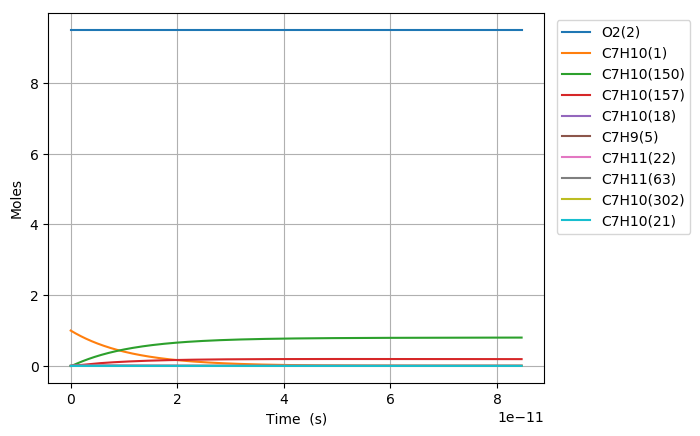

Source data for this figure (header and first rows):
Time (s), Volume (m^3), N2, Ar, He, Ne, C7H10(1), O2(2), C7H10(21), C7H9(5), C7H11(22), S(68), C7H9O2(58), C7H10(18), C7H10(157), C7H9O2(57), S(82), S(87), C7H8(52), C7H10(150), C7H10(56), S(211), S(207), C7H8(271)
0.0, 0.2968, 76.95, 0.0, 0.0, 0.0, 1.0, 9.5, 0.0, 0.0, 0.0, 0.0, 0.0, 0.0, 0.0, 0.0, 0.0, 0.0, 0.0, 0.0, 0.0, 0.0, 0.0, 0.0
2.8031318963437208e-27, 0.2968, 76.95, 0.0, 0.0, 0.0, 1, 9.5, 9.5437912571601476e-20, 1.3029181560069795e-18, 1.3029181560069795e-18, 1.7166386663478716e-35, 1.7166386660186926e-35, 2.5494429921094604e-16, 7.7243704783780082e-31, 7.2645187548515776e-36, 2.5506106353324054e-52, 1.4276149176481623e-56, 1.1673956162452613e-53, 2.980967149098119e-30, 1.0132693688349542e-36, 2.1587488445263265e-52, 4.2585953539757164e-56, 2.2282760151937235e-72
7.848769309762418e-27, 0.2968, 76.95, 0.0, 0.0, 0.0, 1, 9.5, 2.6722615520048407e-19, 3.6481708368195402e-18, 3.6481708368195402e-18, 1.0368497544741118e-34, 1.0368497540833102e-34, 7.1384403779063632e-16, 4.665519768940248e-30, 4.3877693279302858e-35, 3.0280849353998379e-51, 1.6948644302319013e-55, 1.7641682552698169e-52, 1.8005041580552371e-29, 6.1201469877631189e-36, 2.5628666056372107e-51, 5.0558044042309033e-55, 6.2840948870086526e-71
1.7940044136599813e-26, 0.2968, 76.95, 0.0, 0.0, 0.0, 1, 9.5, 6.1080264045824898e-19, 8.3386761984446548e-18, 8.3386761984446533e-18, 4.9919852417395684e-34, 4.9919852379026569e-34, 1.6316435149499671e-15, 2.2462469351122225e-29, 2.1125220539107376e-34, 2.9729917228563912e-50, 1.6640279480107071e-54, 1.8978117054175249e-51, 8.6686524695769333e-29, 2.9465873245720394e-35, 2.5162375831681103e-50, 4.9638187445659877e-54, 1.3669278997268842e-69
3.8122593790274605e-26, 0.2968, 76.95, 0.0, 0.0, 0.0, 1, 9.5, 1.2979556109737775e-18, 1.7719686921694848e-17, 1.7719686921694845e-17, 2.1801311062617518e-33, 2.1801311028680478e-33, 3.467242469268428e-15, 9.8099505075390144e-29, 9.2259388186604559e-34, 2.629577469859469e-49, 1.4718138754985658e-53, 1.7444159214428152e-50, 3.7858282793542024e-28, 1.286852098420384e-34, 2.2255835617281378e-49, 4.3904414660757793e-53, 2.5340539544407212e-68
7.848769309762418e-26, 0.2968, 76.95, 0.0, 0.0, 0.0, 1, 9.5, 2.6722615520048301e-18, 3.6481708368195091e-17, 3.6481708368195079e-17, 9.1016182089760095e-33, 9.1016181804498766e-33, 7.1384403779045504e-15, 4.0954612276350683e-28, 3.8516478438213624e-33, 2.2103182384611986e-48, 1.2371482457952448e-52, 1.4923845470602639e-49, 1.5805087824514553e-27, 5.3723541935628532e-34, 1.8707369419401663e-48, 3.6904305961226038e-52, 4.3553912940998068e-67
1.5921789171232335e-25, 0.2968, 76.95, 0.0, 0.0, 0.0, 1, 9.5, 5.4208734340669131e-18, 7.4005751261194991e-17, 7.4005751261194966e-17, 3.7183080168557984e-32, 3.7183079934683521e-32, 1.4480836195173597e-14, 1.6731295430977846e-27, 1.5735238203750708e-32, 1.8121523207297703e-47, 1.0142888772516867e-51, 1.2339324033966425e-48, 6.4568940836293809e-27, 2.1947819836712005e-33, 1.5337429353953135e-47, 3.0256379690322791e-51, 7.2187416606849266e-66
3.2067828894172167e-25, 0.2968, 76.95, 0.0, 0.0, 0.0, 1, 9.5, 1.0918097198190997e-17, 1.4905383704719249e-16, 1.4905383704719236e-16, 1.5029995510432616e-31, 1.5029995321035012e-31, 2.9165627829698879e-14, 6.7630571235962812e-27, 6.3604348667662034e-32, 1.4675277495821264e-46, 8.2139743001344373e-51, 1.0034133378109898e-47, 2.6099798254560026e-26, 8.8716596934465383e-33, 1.2420644137951558e-46, 2.4502400721313934e-50, 1.1753849457776021e-64
6.435990834005183e-25, 0.2968, 76.95, 0.0, 0.0, 0.0, 1, 9.5, 2.1912544726438842e-17, 2.991500086191783e-16, 2.9915000861917781e-16, 6.0434950904220239e-31, 6.0434949379783566e-31, 5.8535211098698282e-14, 2.7193955243895187e-26, 2.5575028857151744e-31, 1.1811937103562075e-45, 6.6113211163626405e-50, 8.0928920808842574e-47, 1.049461408706516e-25, 3.567255343757783e-32, 9.9972088525053086e-46, 1.9721663758742044e-49, 1.8970760412789287e-63
1.2894406723181117e-24, 0.2968, 76.95, 0.0, 0.0, 0.0, 1, 9.5, 4.3901439782933226e-17, 5.9934235176311276e-16, 5.9934235176311089e-16, 2.4237118331826983e-30, 2.4237117108562581e-30, 1.1727437763649231e-13, 1.0905992332155763e-25, 1.0256730442819369e-30, 9.4783309088549767e-45, 5.3051688294216261e-49, 6.5006510297070527e-46, 4.2088096319920408e-25, 1.430628942241514e-31, 8.0221206779441079e-45, 1.5825393135446305e-48, 3.0485502699505568e-62
2.581123850153298e-24, 0.2968, 76.95, 0.0, 0.0, 0.0, 1, 9.5, 8.7879229895916781e-17, 1.1997270380508344e-15, 1.1997270380508271e-15, 9.7074893465177395e-30, 9.707488366417679e-30, 2.3475271071126119e-13, 4.368085468239972e-25, 4.1080420593022323e-30, 7.5941912745256565e-44, 4.2505908905516526e-48, 5.2110764194869724e-45, 1.6857191562373728e-24, 5.7299778899045142e-31, 6.4274428689951277e-44, 1.2679572324695408e-47, 4.888287527774186e-61
5.164490205823671e-24, 0.2968, 76.95, 0.0, 0.0, 0.0, 1, 9.5, 1.7583481012186297e-16, 2.4004964106256855e-15, 2.4004964106256567e-15, 3.8855255833364579e-29, 3.8855247986605426e-29, 4.6970937685752228e-13, 1.7483725432081837e-24, 1.6442874103649624e-29, 6.0799584844957992e-43, 3.40305725367665e-47, 4.1730875045050454e-44, 6.7472697358026562e-24, 2.2934844312949318e-30, 5.1458372491221713e-43, 1.0151367572432572e-46, 7.8297554086277676e-60
1.0331222917164417e-23, 0.2968, 76.95, 0.0, 0.0, 0.0, 1, 9.5, 3.5174597057367181e-16, 4.8020351557730264e-15, 4.8020351557729089e-15, 1.5547163464745001e-28, 1.5547157184954067e-28, 9.3962270913693903e-13, 6.9957675334205817e-24, 6.5792914248843424e-29, 4.8657951981874888e-42, 2.723480061517343e-46, 3.340161377337181e-43, 2.6997867668606557e-23, 9.1769251269855779e-30, 4.1181933791362268e-42, 8.1241792495904631e-46, 1.2534408820545036e-58
2.0664688339845908e-23, 0.2968, 76.95, 0.0, 0.0, 0.0, 1, 9.5, 7.0356829147695521e-16, 9.6051126460582489e-15, 9.6051126460577835e-15, 6.2198777563466491e-28, 6.2198727315616779e-28, 1.8794493736433471e-12, 2.798762550303582e-23, 2.6321449875940152e-28, 3.8933443767657064e-41, 2.1791978410644962e-45, 2.6728058165578384e-42, 1.0800905062664794e-22, 3.6713676162646875e-29, 3.2951158382026152e-41, 6.5005777206287398e-45, 2.0060495796184714e-57
4.133161918520889e-23, 0.2968, 76.95, 0.0, 0.0, 0.0, 1, 9.5, 1.4072129332821847e-15, 1.9211267626590879e-14, 1.9211267626589002e-14, 2.4881535910250879e-27, 2.4881495708184545e-27, 3.7591027024464674e-12, 1.1195961339434285e-22, 1.0529436846145955e-27, 3.1149215349232475e-40, 1.7435238072830531e-44, 2.138515372088282e-41, 4.3207136489438759e-22, 1.4686665681071575e-28, 2.6362396672209977e-40, 5.2009559265224459e-44, 3.2101147239464743e-56
8.266548087593486e-23, 0.2968, 76.95, 0.0, 0.0, 0.0, 1, 9.5, 2.8145022168872952e-15, 3.8423577587504842e-14, 3.8423577587497332e-14, 9.9530193553084445e-27, 9.9529871921770414e-27, 7.5184093592139128e-12, 4.4785667694778102e-22, 4.211946123288458e-27, 2.4919759942964948e-39, 1.3948852631488312e-43, 1.710920591684222e-40, 1.7283557866918723e-21, 5.8749053241084791e-28, 2.1089265797809868e-39, 4.160962201996923e-43, 5.1365318999750667e-55
1.653332042573868e-22, 0.2968, 76.95, 0.0, 0.0, 0.0, 1, 9.5, 5.6290807840761202e-15, 7.6848197508727611e-14, 7.6848197508697609e-14, 3.9812887416593517e-26, 3.981263010621088e-26, 1.5037022669393653e-11, 1.7914631548380992e-21, 1.68481272655074e-26, 1.9935008681773191e-38, 1.1159346981764971e-42, 1.3687797920615722e-39, 6.913563802177898e-21, 2.3500099408031668e-27, 1.6869169231192489e-38, 3.3288486683734831e-42, 8.2187297219604833e-54
3.3066865102029067e-22, 0.2968, 76.95, 0.0, 0.0, 0.0, 1, 9.5, 1.125823791836819e-14, 1.536974373487526e-13, 1.5369743734863256e-13, 1.5925316965970354e-25, 1.5925111116462971e-25, 3.0074249276332501e-11, 7.1659255113536631e-21, 6.7393194585568699e-26, 1.5946160607911263e-37, 8.9275835377949061e-42, 1.095041161058111e-38, 2.7654536511458433e-20, 9.4001353861646384e-27, 1.3491267224810459e-37, 2.6631103703982462e-41, 1.3150190500703911e-52
6.613395445460984e-22, 0.2968, 76.95, 0.0, 0.0, 0.0, 1, 9.5, 2.2516552186610008e-14, 3.0739591701912007e-13, 3.0739591701863999e-13, 6.3701591854541493e-25, 6.3699945068578066e-25, 6.0148702436527657e-11, 2.8663847808133769e-20, 2.6957414917729375e-25, 1.2753748397990472e-36, 7.142109212013741e-41, 8.7603985931694212e-38, 1.1061870856920741e-19, 3.7600732789663822e-26, 1.0786318617835046e-36, 2.1305006667901792e-40, 2.1040483146360618e-51
1.322681331597714e-21, 0.2968, 76.95, 0.0, 0.0, 0.0, 1, 9.5, 4.5033180721724362e-14, 6.1479287632112567e-13, 6.1479287631920514e-13, 2.5480701532534614e-24, 2.547938413164243e-24, 1.2029760854218792e-10, 1.1465568258316414e-19, 1.0782993366400326e-24, 1.019782357233824e-35, 5.7137043232454592e-40, 7.008346587787623e-37, 4.4247595864908936e-19, 1.5040331363551852e-25, 8.618285372077595e-36, 1.7044051554096484e-39, 3.3664915670017317e-50
2.645364905700945e-21, 0.2968, 76.95, 0.0, 0.0, 0.0, 1, 9.5, 9.0066437786475913e-14, 1.2295867947702188e-12, 1.2295867947625365e-12, 1.0192293565125361e-23, 1.0191239693704405e-23, 2.4059541989458803e-10, 4.5862331163089926e-19, 4.3132028124657924e-24, 8.1499546035386428e-35, 4.5709702414482993e-39, 5.6066883415752874e-36, 1.7699060779274476e-18, 6.0161401938466343e-25, 6.8774288876080245e-35, 1.3635254511577633e-38, 5.3863979049810854e-49
5.290732053907407e-21, 0.2968, 76.95, 0.0, 0.0, 0.0, 1, 9.5, 1.8013295189407045e-13, 2.4591746310487362e-12, 2.4591746310180033e-12, 4.0769200116367733e-23, 4.0760769952333537e-23, 4.811910391637068e-10, 1.8344943978914165e-18, 1.7252822069985174e-23, 6.5067016426660772e-34, 3.6567789085206723e-38, 4.485355079439652e-35, 7.0796287550470056e-18, 2.4064576063287816e-24, 5.4746103684635501e-34, 1.0908200565175058e-37, 8.6182457242367244e-48
1.0581466350320331e-20, 0.2968, 76.95, 0.0, 0.0, 0.0, 1, 9.5, 3.6026598002162522e-13, 4.9183503011271201e-12, 4.9183503010041538e-12, 1.6307685179026244e-22, 1.6300942346672895e-22, 9.6238226395921881e-10, 7.3379798044674397e-18, 6.9011309026655784e-23, 5.184261160344497e-33, 2.9254242165124231e-37, 3.5882857902436937e-34, 2.8318523560245233e-17, 9.6258334757290544e-24, 4.3365761366778553e-33, 8.7265458722932831e-37, 1.3789200285505675e-46
2.116293494314618e-20, 0.2968, 76.95, 0.0, 0.0, 0.0, 1, 9.5, 7.2053203592619753e-13, 9.8367016313694571e-12, 9.8367016308773218e-12, 6.523075067152208e-22, 6.5176828813039752e-22, 1.9247646585793441e-09, 2.9351922924997886e-17, 2.7604527045221722e-22, 4.1140407566506677e-32, 2.3403398147700812e-36, 2.87062926562279e-33, 1.1327410854814015e-16, 3.8503339946408047e-23, 3.4022155001145284e-32, 6.9812094865115833e-36, 2.2062725728461171e-45
4.2325872128797876e-20, 0.2968, 76.95, 0.0, 0.0, 0.0, 1, 9.5, 1.4410641463331939e-12, 1.9673404252197816e-11, 1.9673404250227126e-11, 2.6092302012092108e-21, 2.604919778060098e-21, 3.8495292279360261e-09, 1.1740769336484053e-16, 1.1041810933238633e-21, 3.239071330502021e-31, 1.8722720375330474e-35, 2.2965035742704952e-32, 4.5309644062322226e-16, 1.5401337141393035e-22, 2.6203088784499692e-31, 5.5849224981639135e-35, 3.5300364007716333e-44
6.348880931444958e-20, 0.2968, 76.95, 0.0, 0.0, 0.0, 1, 9.5, 2.1615962553380411e-12, 2.9510106833371277e-11, 2.9510106829180399e-11, 5.5446142586857451e-21, 5.5322946005910439e-21, 5.7742935774091609e-09, 2.4949134297273352e-16, 2.3463847661933541e-21, 9.1775581746166783e-31, 5.3535280137467529e-35, 6.8177450076334995e-32, 9.6282991538689735e-16, 3.2727842095010531e-22, 7.332727899160964e-31, 1.5969313230455446e-34, 1.3354844823863949e-43
8.465174650010127e-20, 0.2968, 76.95, 0.0, 0.0, 0.0, 1, 9.5, 2.8821283629407397e-12, 3.9346809374891254e-11, 3.9346809367737137e-11, 9.4584596574862711e-21, 9.4324843667062138e-21, 7.6990577069987753e-09, 4.2560286671794625e-16, 4.0026562390432949e-21, 1.9199342399767338e-30, 1.1292141287386194e-34, 1.4855507294385544e-31, 1.6424745134284684e-15, 5.5829848809742928e-22, 1.5171236103071821e-30, 3.3683763691764313e-34, 3.4762584919199271e-43
1.2697762087140465e-19, 0.2968, 76.95, 0.0, 0.0, 0.0, 1, 9.5, 4.3231925748553789e-12, 5.9020214364871256e-11, 5.9020214350042415e-11, 1.9582539250203886e-20, 1.951164010675006e-20, 1.1548585450124923e-08, 8.8115662361899981e-16, 8.2869908050704976e-21, 5.1730241009831232e-30, 3.084234103003529e-34, 4.3120952358119298e-31, 3.4005346529102313e-15, 1.1558861111013812e-21, 4.0149609041369146e-30, 9.2000154442263776e-34, 1.2757377637715076e-42
1.6930349524270805e-19, 0.2968, 76.95, 0.0, 0.0, 0.0, 1, 9.5, 5.7642567816138168e-12, 7.8693619209042865e-11, 7.8693619183795258e-11, 3.3304769990127659e-20, 3.3156513225616497e-20, 1.5398112384661149e-08, 1.4986165347794703e-15, 1.4093999936353284e-20, 1.069429990907786e-29, 6.4532495711384231e-34, 9.4300654045854219e-31, 5.7834184314211013e-15, 1.9658595284235088e-21, 8.1709559189551444e-30, 1.9249388783425051e-33, 3.3080833950375813e-42
2.1162936961401144e-19, 0.2968, 76.95, 0.0, 0.0, 0.0, 1, 9.5, 7.2053209828477537e-12, 9.8367023897000614e-11, 9.8367023858384747e-11, 5.0882162528779842e-20, 5.0612429474917308e-20, 1.9247638452851192e-08, 2.2895472918774073e-15, 2.15324457676154e-20, 1.9233353943568287e-29, 1.1747894514109963e-33, 1.7692084971356515e-30, 8.8357559791475843e-15, 3.0033891508469739e-21, 1.4467569571216005e-29, 3.5042552738861015e-33, 7.2330471944730371e-42
2.962811183566182e-19, 0.2968, 76.95, 0.0, 0.0, 0.0, 1, 9.5, 1.0087449368395111e-11, 1.3771383279452528e-10, 1.37713832720076e-10, 9.7844590881474755e-20, 9.7133586248596519e-20, 2.694668793577502e-08, 4.402717546398164e-15, 4.1406122637777767e-20, 4.9171111937552143e-29, 3.1017907608790454e-33, 4.840875983724108e-30, 1.6990842698150397e-14, 5.7754107485876066e-21, 3.5584158342557177e-29, 9.2521058419179842e-33, 2.7821518815671547e-41
4.655846158418318e-19, 0.2968, 76.95, 0.0, 0.0, 0.0, 1, 9.5, 1.5851706072221696e-11, 2.1640744868807177e-10, 2.1640744850543373e-10, 2.3871114715557779e-19, 2.3597211695392843e-19, 4.2344776352719489e-08, 1.0741293520737884e-14, 1.0101836050558502e-19, 1.7726027033354653e-28, 1.199413424874886e-32, 1.9225449592497151e-29, 4.1452495345003699e-14, 1.4090252410416124e-20, 1.1899547890346116e-28, 3.5774995432143931e-32, 1.8364616464626003e-40
6.348881133270454e-19, 0.2968, 76.95, 0.0, 0.0, 0.0, 1, 9.5, 2.1615962686280335e-11, 2.9510106204458312e-10, 2.9510106170453682e-10, 4.4222044166860717e-19, 4.3544326156654484e-19, 5.7742850692375301e-08, 1.9898603109409765e-14, 1.8713986572844636e-19, 4.1646568068468891e-28, 2.9766452916770957e-32, 4.8133565011070122e-29, 7.6792124823881119e-14, 2.6102668257368863e-20, 2.6455749013989769e-28, 8.8781772944252151e-32, 6.0552668963442836e-40
9.734951082974724e-19, 0.2968, 76.95, 0.0, 0.0, 0.0, 1, 9.5, 3.3144475645174931e-11, 4.524882811523496e-10, 4.5248828034631798e-10, 1.0371105535774449e-18, 1.0126732260985309e-18, 8.8538957152613221e-08, 4.666686148681913e-14, 4.3888657986360048e-19, 1.3414174565662046e-27, 1.0811211247570154e-31, 1.7595026960398928e-28, 1.8009542846783783e-13, 6.1216878345641545e-20, 7.7177479848697352e-28, 3.2243139806796176e-31, 3.5026885298814142e-39
1.6507090982383267e-18, 0.2968, 76.95, 0.0, 0.0, 0.0, 1, 9.5, 5.6201500486091521e-11, 7.6726268896950489e-10, 7.6726268660470326e-10, 2.9783639171019999e-18, 2.858139683340828e-18, 1.5013100120004164e-07, 1.3401728336320104e-13, 1.2603886493395485e-18, 5.3741332963091721e-27, 5.4025450915303222e-31, 8.820710690366664e-28, 5.1719569962434277e-13, 1.7580206146398228e-19, 2.7047839102013389e-27, 1.610970931871156e-30, 3.1638755901336698e-38
3.0051370781200353e-18, 0.2968, 76.95, 0.0, 0.0, 0.0, 1, 9.5, 1.0231554586051108e-10, 1.396811383180896e-09, 1.3968113750229899e-09, 9.8667071047862242e-18, 9.1446392332145664e-18, 2.7331441381803951e-07, 4.4397066638603813e-13, 4.1753980143474057e-18, 2.3540551586886825e-26, 3.3491068390653827e-30, 5.4745316475762049e-27, 1.7133590069849075e-12, 5.8239628020483693e-19, 1.0344625751835912e-26, 9.9831096217422442e-30, 3.7707026194635907e-37
5.713993037883453e-18, 0.2968, 76.95, 0.0, 0.0, 0.0, 1, 9.5, 1.945436193797333e-10, 2.6559082871056171e-09, 2.655908255466814e-09, 3.566669273294506e-17, 3.0907464493272073e-17, 5.1967853717879642e-07, 1.6048810505281889e-12, 1.5093373277969662e-17, 1.0307269938125564e-25, 2.3466884135395897e-29, 3.8373165654199665e-26, 6.1935114509451665e-12, 2.1052782711822508e-18, 4.0794818502375478e-26, 6.9901230317123584e-29, 5.1976216644873921e-36
1.1131704957410287e-17, 0.2968, 76.95, 0.0, 0.0, 0.0, 1, 9.5, 3.7899969749982317e-10, 5.1741001645826286e-09, 5.1741000307875509e-09, 1.3535961991277941e-16, 1.0357679892350323e-16, 1.0123959766273624e-06, 6.0906699001291176e-12, 5.7280690713853622e-17, 4.3797489834220458e-25, 1.7548064225170862e-28, 2.869715666024737e-25, 2.3504940657603124e-11, 7.9898093916732057e-18, 1.6238641222275327e-25, 5.2196698877974931e-28, 7.715414770278892e-35
1.654941687693712e-17, 0.2968, 76.95, 0.0, 0.0, 0.0, 1, 9.5, 5.6345568372883065e-10, 7.6922894761441227e-09, 7.6922891586884544e-09, 2.9917623681429858e-16, 2.0719296476656684e-16, 1.5050990066621159e-06, 1.3461691807347579e-11, 1.2660259133509184e-16, 1.0076838421514522e-24, 5.4673973925364524e-28, 8.9411505989805754e-25, 5.1950979590539738e-11, 1.7659357866792235e-17, 3.6488999138533197e-25, 1.6247187032263885e-27, 3.2103971943253151e-34
2.1967128796463955e-17, 0.2968, 76.95, 0.0, 0.0, 0.0, 1, 9.5, 7.4791157806683575e-10, 1.0210476230718913e-08, 1.0210475639173336e-08, 5.2711619165833942e-16, 3.3283132746310777e-16, 1.997787627679164e-06, 2.3717866115646104e-11, 2.2305827491078139e-16, 1.8122292075278209e-24, 1.2353367340190845e-27, 2.0202086328214887e-24, 9.1531317042303616e-11, 3.1113916002888156e-17, 6.483012810371089e-25, 3.6676336947271419e-27, 8.9918816891201967e-34
2.738484071599079e-17, 0.2968, 76.95, 0.0, 0.0, 0.0, 1, 9.5, 9.3236738051391394e-10, 1.2728660435059811e-08, 1.2728659472245918e-08, 8.1917912603090206e-16, 4.7374317337033584e-16, 2.4904618400868219e-06, 3.6859109678289452e-11, 3.466469164540111e-16, 2.8515429489984739e-24, 2.3426844530550255e-27, 3.8310794330431278e-24, 1.4224563219737048e-10, 4.835347616694472e-17, 1.0126177453266721e-24, 6.9489383941624043e-27, 2.0341259122028539e-33
3.822026455504446e-17, 0.2968, 76.95, 0.0, 0.0, 0.0, 1, 9.5, 1.3012787097355563e-09, 1.7765021208250694e-08, 1.7765019196167646e-08, 1.5956726122261326e-15, 7.8619149685155978e-16, 3.4757670405861753e-06, 7.1796496624944834e-11, 6.7522001813517922e-16, 5.6344225667207121e-24, 6.1896753816001567e-27, 1.0122002864386508e-23, 2.7707500744754954e-10, 9.4187574779182019e-17, 1.9839571915334734e-24, 1.8326510338804716e-26, 7.1158710778996969e-33
4.9055688394098126e-17, 0.2968, 76.95, 0.0, 0.0, 0.0, 1, 9.5, 1.670189671394337e-09, 2.2801371822883415e-08, 2.2801368330482803e-08, 2.6286538374521867e-15, 1.1174035603181882e-15, 4.4610146114311956e-06, 1.1827318654641523e-10, 1.1123152876957645e-15, 9.3563152809367556e-24, 1.2901130313246095e-26, 2.1096822112452301e-23, 4.5643653524061945e-10, 1.5516159357996917e-16, 3.2788887013435932e-24, 3.8130254309493389e-26, 1.8358712326907014e-32
5.98911122331518e-17, 0.2968, 76.95, 0.0, 0.0, 0.0, 1, 9.5, 2.0391002654908634e-09, 2.7837712292573351e-08, 2.7837706875222008e-08, 3.9181197948920561e-15, 1.4537978947595732e-15, 5.4462045560650043e-06, 1.7628847829277567e-10, 1.6579257691186756e-15, 1.4017159531376365e-23, 2.3333437627449351e-26, 3.8155614138178307e-23, 6.8032751024214476e-10, 2.3127546945164199e-16, 4.8973915494508625e-24, 6.8840739906010779e-26, 3.9631129615706276e-32
7.072653607220547e-17, 0.2968, 76.95, 0.0, 0.0, 0.0, 1, 9.5, 2.4080104920257361e-09, 3.2874042619578827e-08, 3.2874034830415522e-08, 5.4640675049957316e-15, 1.7931497161126915e-15, 6.43133687790108e-06, 2.4584167675098669e-10, 2.3120445665788909e-15, 1.9617027341290057e-23, 3.8335793244491088e-26, 6.2686547170147005e-23, 9.4874525041062527e-10, 3.2252913996700687e-16, 6.8394451288285444e-24, 1.1289490736287798e-25, 7.5978584676345983e-32
9.23973837503128e-17, 0.2968, 76.95, 0.0, 0.0, 0.0, 1, 9.5, 3.1458298424128124e-09, 4.2946672843770675e-08, 4.2946658972281622e-08, 9.3253967523595163e-15, 2.4826201792584053e-15, 8.401428666275385e-06, 4.1955912708792502e-10, 3.9457806550371276e-15, 3.3633588168529218e-23, 8.5309089321673836e-26, 1.3949027450834412e-22, 1.6191507369286367e-09, 5.5045562551881604e-16, 1.1694125675829815e-23, 2.5022762373656964e-25, 2.2173926327427517e-31
1.1190114666060942e-16, 0.2968, 76.95, 0.0, 0.0, 0.0, 1, 9.5, 3.8098660007061378e-09, 5.2012005364352904e-08, 5.2011984484008745e-08, 1.3677731750806291e-14, 3.1067932892251993e-15, 1.0174314238969518e-05, 6.1535772773106266e-10, 5.787174656864138e-15, 4.9459703177476893e-23, 1.5145695082023207e-25, 2.4763896939720737e-22, 2.3747711842179262e-09, 8.0736695433539336e-16, 1.7169682189827904e-23, 4.4268432048675932e-25, 4.7677413476785401e-31
1.3140490957090602e-16, 0.2968, 76.95, 0.0, 0.0, 0.0, 1, 9.5, 4.4739009681087314e-09, 6.1077305033344332e-08, 6.1077275686064027e-08, 1.8861022744445682e-14, 3.730347098373929e-15, 1.1947013165208081e-05, 8.4852867727600054e-10, 7.9800317486430205e-15, 6.8327948943212766e-23, 2.4520408956753423e-25, 4.0090255342004917e-22, 3.2746179573967307e-09, 1.1133302773535287e-15, 2.3693233462736009e-23, 7.1418911264922701e-25, 9.0530620295715541e-31
1.7041243539149922e-16, 0.2968, 76.95, 0.0, 0.0, 0.0, 1, 9.5, 5.801967330255303e-09, 7.9207805815929869e-08, 7.9207755161844903e-08, 3.1720405254726398e-14, 4.976981351674035e-15, 1.5491851155568893e-05, 1.4269718919603606e-09, 1.3419979146950351e-14, 1.1519054190953001e-22, 5.3472469139687774e-25, 8.7418465075931243e-22, 5.5069297841114537e-09, 1.8724114922840064e-15, 3.988385497447106e-23, 1.5463977448062515e-24, 2.5693431574355226e-30
2.4842748703268564e-16, 0.2968, 76.95, 0.0, 0.0, 0.0, 1, 9.5, 8.4580857640090783e-09, 1.1546841316642793e-07, 1.154683024048904e-07, 6.7409899931140337e-14, 7.4667591951383102e-15, 2.2579288228704838e-05, 3.032153440119835e-09, 2.8515714170293199e-14, 2.4541848716559909e-22, 1.65654335274646e-24, 2.7076747868265392e-21, 1.170160157820025e-08, 3.9791822974629457e-15, 8.4835915812565186e-23, 4.7211112492245339e-24, 1.1778648728251026e-29
3.2644253867387204e-16, 0.2968, 76.95, 0.0, 0.0, 0.0, 1, 9.5, 1.111418514389146e-08, 1.5172849490168331e-07, 1.5172830071239452e-07, 1.1639280097645081e-13, 9.9576918340692411e-15, 2.9663741121749515e-05, 5.2348520616135697e-09, 4.9230488761319798e-14, 4.2431347009476391e-22, 3.7585990316816699e-24, 6.1424801564097007e-21, 2.0202194915222832e-08, 6.8707454125980904e-15, 1.4654286272862537e-22, 1.056419667582438e-23, 3.5005297373278611e-29
4.0445759031505843e-16, 0.2968, 76.95, 0.0, 0.0, 0.0, 1, 9.5, 1.377026547011976e-08, 1.8798805103435987e-07, 1.8798775009533382e-07, 1.7866802853093564e-13, 1.2449271487349857e-14, 3.6745211070426614e-05, 8.0348161162793427e-09, 7.5561806687534838e-14, 6.518715396738212e-22, 7.148802206369094e-24, 1.1680910250833563e-20, 3.1007738860487455e-08, 1.0547078207297087e-14, 2.2499725244162592e-22, 1.9824069331449379e-23, 8.195838869619542e-29
4.824726419562448e-16, 0.2968, 76.95, 0.0, 0.0, 0.0, 1, 9.5, 1.6426326742911272e-08, 2.2424708157744447e-07, 2.2424665056468397e-07, 2.5423450278383504e-13, 1.4940665309374839e-14, 4.3823699309971737e-05, 1.1431794063385328e-08, 1.0750717274437712e-13, 9.2808874172927453e-22, 1.2135113717913592e-23, 1.9824998802921607e-20, 4.4117262862945813e-08, 1.5008158051312983e-14, 3.2019164473607013e-22, 3.3207116175171021e-23, 1.6505999692467417e-28
5.604876935974312e-16, 0.2968, 76.95, 0.0, 0.0, 0.0, 0.9999, 9.5, 1.9082368962483237e-08, 2.6050558654308949e-07, 2.6050500213141936e-07, 3.4309114400487509e-13, 1.7431872833988487e-14, 5.0899207075094371e-05, 1.542553446936319e-08, 1.4506409283210127e-13, 1.2529611233743034e-21, 1.9025535883716961e-23, 3.1076485796692777e-20, 5.9529796785030505e-08, 2.0253962315187944e-14, 4.3211860269065654e-22, 5.1379827611839112e-23, 2.9945381332056704e-28
7.16517796879804e-16, 0.2968, 76.95, 0.0, 0.0, 0.0, 0.9999, 9.5, 2.4394396242837335e-08, 3.3302101979035129e-07, 3.3302005860093779e-07, 5.606706088240526e-13, 2.2414035203834841e-14, 6.5041286118427551e-05, 2.5202297429362406e-08, 2.3700262391303868e-13, 2.0486556153917659e-21, 3.9750910919807978e-23, 6.4907215776251225e-20, 9.7260015789013348e-08, 3.3099653588709417e-14, 7.0614048343571704e-22, 1.0458977854129411e-22, 7.9543283122041539e-28
8.725479001621768e-16, 0.2968, 76.95, 0.0, 0.0, 0.0, 0.9999, 9.5, 2.9706347312919328e-08, 4.0553435087270928e-07, 4.0553291959166009e-07, 8.3139778674903643e-13, 2.739636516418781e-14, 7.9171458067714095e-05, 3.7363095643732052e-08, 3.5135746894506905e-13, 3.0389233985794196e-21, 7.1789759570304625e-23, 1.171811446297163e-19, 1.4419064293630482e-07, 4.9083971008020086e-14, 1.0470034643476254e-21, 1.840790725363701e-22, 1.7446783772466917e-27
1.0285780034445497e-15, 0.2968, 76.95, 0.0, 0.0, 0.0, 0.9999, 9.5, 3.5018222174465905e-08, 4.7804557988764995e-07, 4.7804358519133875e-07, 1.1552640427749493e-12, 3.2378511598238208e-14, 9.3289732781993078e-05, 5.1905921440187577e-08, 4.8810871426751149e-13, 4.2237328602353722e-21, 1.1760757868025542e-22, 1.9190158219164582e-19, 2.0031393177391134e-07, 6.8206733564961665e-14, 1.4546481667557882e-21, 2.9396978826378028e-22, 3.3648321312562609e-27
1.1846081067269225e-15, 0.2968, 76.95, 0.0, 0.0, 0.0, 0.9999, 9.5, 4.0330020829213211e-08, 5.5055470693234186e-07, 5.505520554877076e-07, 1.5322607430949968e-12, 3.7360407720733748e-14, 0.0001074, 6.8828768801120287e-08, 6.4723646328199633e-13, 5.6030523920847351e-21, 1.7967052850769748e-22, 2.9306711566764431e-19, 2.6562214223326145e-07, 9.0467760262472922e-14, 1.9290152628661088e-21, 4.3794442238418049e-22, 5.9158611727034746e-27
1.496668313291668e-15, 0.2968, 76.95, 0.0, 0.0, 0.0, 0.9999, 9.5, 5.0953389525251763e-08, 6.9556665549888495e-07, 6.9556241052135913e-07, 2.4456109473684047e-12, 4.7323777760363875e-14, 0.0001356, 1.0980651240690063e-07, 1.0325419711732455e-12, 8.9450952551135328e-21, 3.6239978057631309e-22, 5.907038903461295e-19, 4.2376239961693597e-07, 1.444038821461743e-13, 3.0776795790059684e-21, 8.4104174420859558e-22, 1.506166360061509e-26
2.1207887264211595e-15, 0.2968, 76.95, 0.0, 0.0, 0.0, 0.9998, 9.5, 7.2199212512065971e-08, 9.8556533325636497e-07, 9.8555678080718202e-07, 4.9094969333278762e-12, 6.7248790097231973e-14, 0.0001918, 2.2023417739974491e-07, 2.0707974758547928e-12, 1.7961911547294258e-20, 1.0313846341376299e-21, 1.6787213412411876e-18, 8.4992211993613572e-07, 2.899273329656323e-13, 6.1730721630633642e-21, 2.1804576810698094e-21, 6.0658200454231492e-26
... 376 more rows
